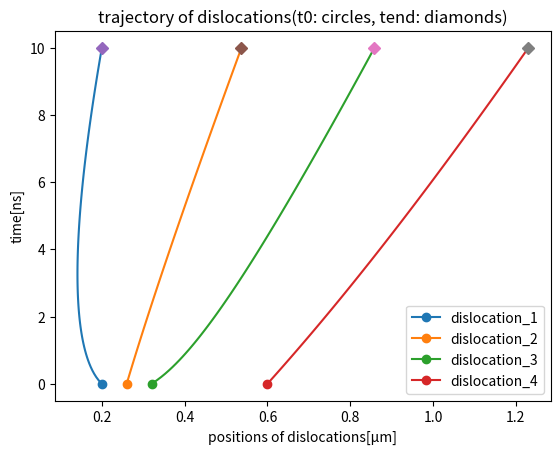

The script that saved this image:
import numpy as np 
import matplotlib.pyplot as plt 

def get_internal_stress(dx,shear_modulus,poissons_ratio,burgers_vector):
    sigma_xy_list = []
    for j in range(0,len(dx)):
        sigma_xy = 0
        for i in range(0,(len(dx))):
            if i != j:
                dis = dx[j]-dx[i]
                D = shear_modulus*burgers_vector/(2*np.pi*(1-poissons_ratio))
                sigma_xy = sigma_xy + D*(1/(dis))
        sigma_xy_list.append(sigma_xy)
    return sigma_xy_list

shear_modulus = 26e9
poissons_ratio = 0.33
burgers_vector = 0.256e-9
drag_coefficient = 1e-4
bu_dr = burgers_vector/drag_coefficient
length = 2e-6
n_dislocations = 4
initial_position = length*np.array([0.1,0.13,0.16,0.3])
x_new = [initial_position]
stresses = []
velocities = []
delta_t = 0.1e-9
delta = 0
times = [0]
n_step = 100

for i in range(100):
        ans = get_internal_stress(x_new[i],shear_modulus,poissons_ratio,burgers_vector)
        external_stress = 14.118725e6
        new_stress = np.array(ans)+external_stress
        stresses.append(new_stress)
        velocity = [x * bu_dr for x in new_stress]
        velocities.append(velocity)
        delta +=delta_t
        times.append(delta)
        dt = np.array([x * delta_t for x in velocity])
        x_n = x_new[i] + dt
        x_new.append(x_n)

def plot_trajectories(times,positions):
    fig, ax = plt.subplots()
    positions = np.divide(positions,1e-6)
    times = np.divide(times,1e-9)
    ax.plot(positions,times,'-o',markevery = [0])
    ax.plot(positions,times,'D',markevery = [-1])
    plt.title('trajectory of dislocations(t0: circles, tend: diamonds)')
    plt.xlabel('positions of dislocations[µm]')
    plt.ylabel('time[ns]')
    plt.legend(('dislocation_1','dislocation_2','dislocation_3','dislocation_4'))
    fig.savefig('Task_4.png')
    plt.close(fig)

plot_trajectories(times,x_new)
